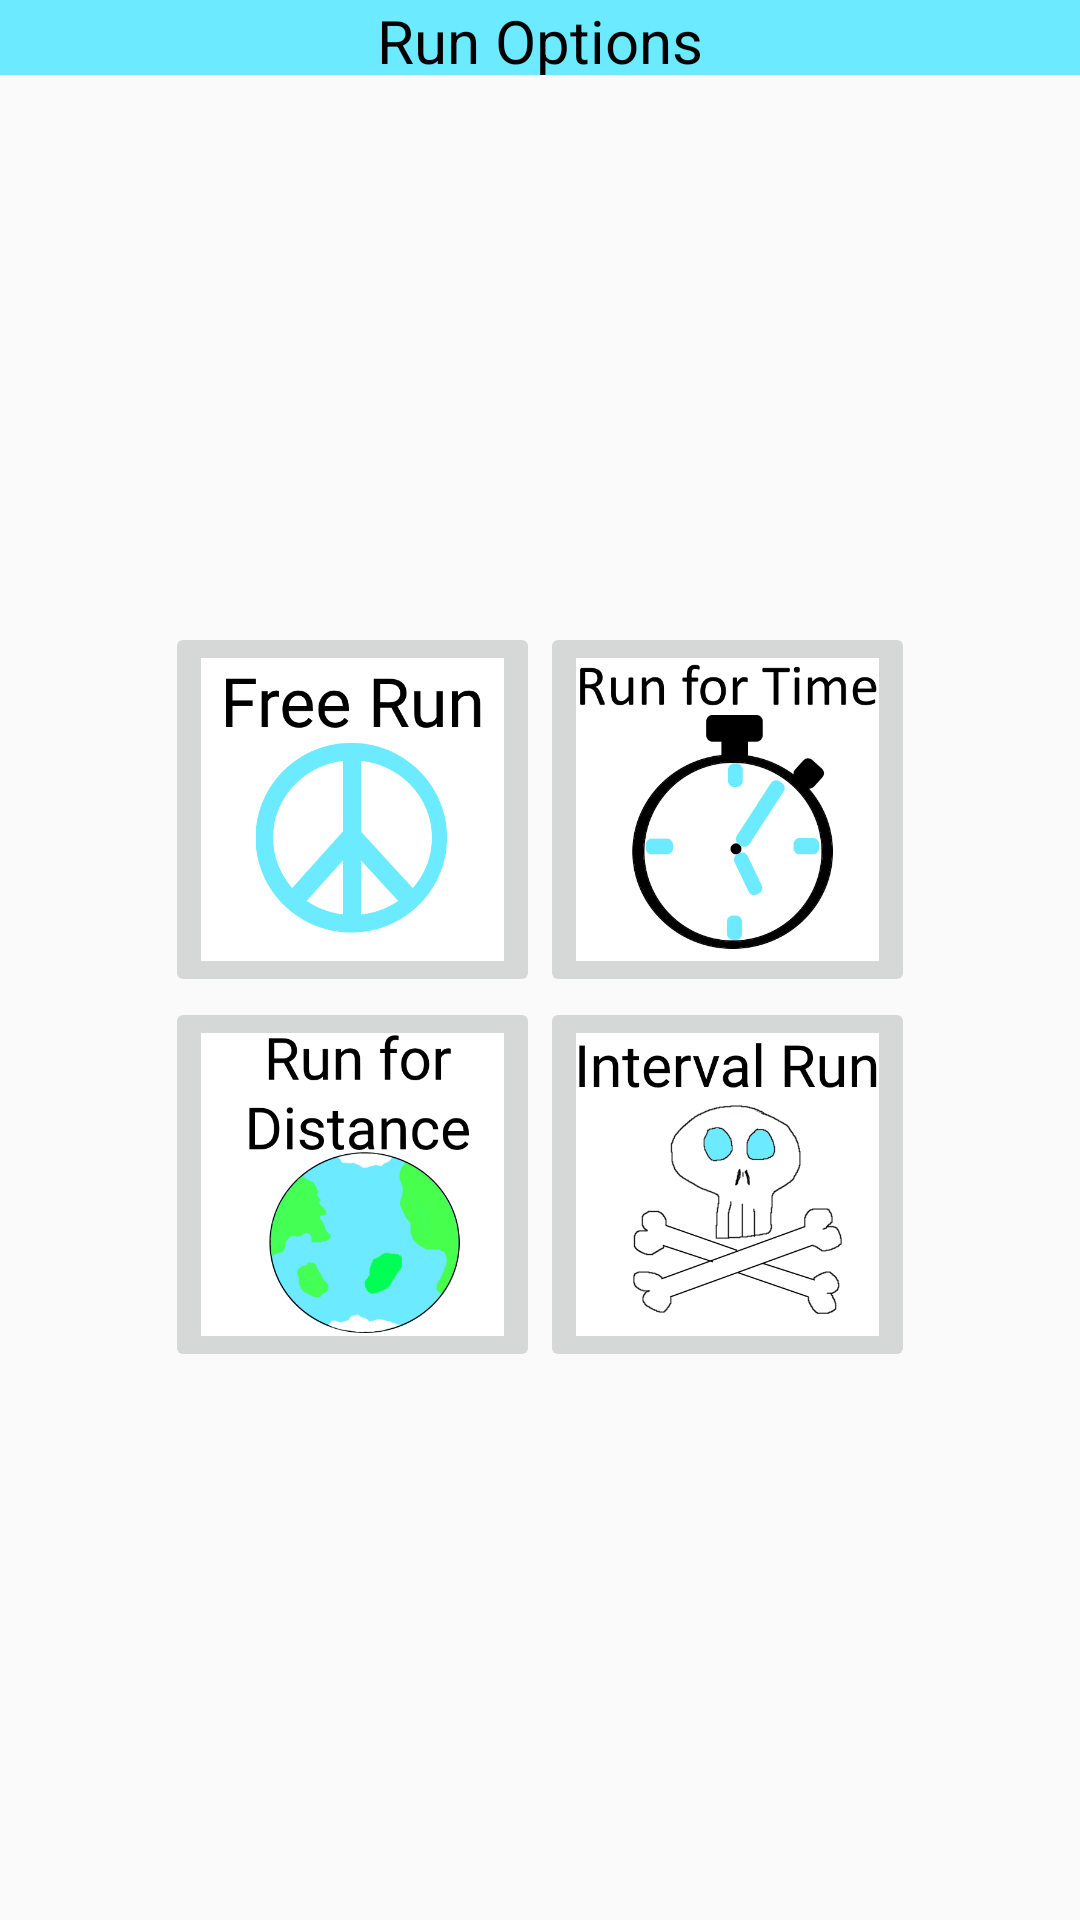

Reconstruct the res/layout file that produces this screen, plus the resources it refers to.
<!-- AndroidManifest.xml: application theme AppTheme -->
<!-- res/layout/activity_run_options_menu_root.xml -->
<?xml version="1.0" encoding="utf-8"?>
<ScrollView xmlns:android="http://schemas.android.com/apk/res/android"
    xmlns:tools="http://schemas.android.com/tools"
    android:layout_width="match_parent"
    android:theme="@style/AppTheme.CustomTheme.FloatingActivity"
    android:layout_height="match_parent"
    android:id="@+id/run_options_root_menu_sv"
    android:fillViewport="true">

    <LinearLayout
        android:id="@+id/run_root_ll"
        android:layout_width="match_parent"
        android:layout_height="match_parent"
        android:orientation="vertical"
        tools:context="com.example.android.Dat_Running_App.RunOptionsMenuRoot">

        <LinearLayout
            android:layout_width="match_parent"
            android:layout_height="25dp"
            android:background="@color/colorPrimary"
            android:orientation="horizontal">



            <TextView
                android:id="@+id/top_bar_solution1"
                android:layout_width="0dp"
                android:layout_height="25dp"
                android:layout_weight="1"
                android:background="@color/colorPrimary"
                android:gravity="center_horizontal"
                android:textSize="20dp"
                android:text="Run Options"
                android:textColor="#000000"
                />





        </LinearLayout>

        <TableLayout
            android:layout_height="match_parent"
            android:layout_width="match_parent"
            android:id="@+id/main_page_tableLayout"
            android:shrinkColumns="TRUE"
            android:stretchColumns="TRUE"
            android:gravity="center">

            <TableRow
                android:id="@+id/tableRow1"
                android:layout_width="wrap_content"
                android:layout_height="wrap_content"
                android:paddingTop="8dip"
                android:paddingBottom="0dp"
                android:gravity="center">

                <ImageButton
                    android:id="@+id/freerun_ib"
                    android:layout_height="125dp"
                    android:layout_width="125dp"
                    android:src="@drawable/freerun"
                    android:scaleType="fitCenter"
                    />

                <ImageButton
                    android:id="@+id/runfortime_ib"
                    android:layout_width="125dp"
                    android:layout_height="125dp"
                    android:scaleType="fitCenter"
                    android:src="@drawable/runfortime"
                    />

            </TableRow>

            <TableRow
                android:id="@+id/tableRow2"
                android:layout_width="wrap_content"
                android:layout_height="wrap_content"
                android:paddingTop="0dp"
                android:paddingBottom="8dp"
                android:gravity="center">

                <ImageButton
                    android:id="@+id/runfordistnace_ib"
                    android:layout_height="125dp"
                    android:layout_width="125dp"
                    android:src="@drawable/runfordistance"
                    android:scaleType="fitCenter"
                    />

                <ImageButton
                    android:id="@+id/intervalrun_ib"
                    android:layout_width="125dp"
                    android:layout_height="125dp"
                    android:scaleType="fitCenter"
                    android:src="@drawable/intervalrun"
                    />

            </TableRow>

        </TableLayout>

    </LinearLayout>


</ScrollView>
<!-- resources referenced by this layout -->
<resources>
  <color name="colorPrimary">#6CEAFF</color>
  <!-- drawable freerun: png bitmap (drawable, 17650 bytes) -->
  <!-- drawable intervalrun: png bitmap (drawable, 22172 bytes) -->
  <!-- drawable runfordistance: png bitmap (drawable, 32684 bytes) -->
  <!-- drawable runfortime: png bitmap (drawable, 24319 bytes) -->
  <style name="AppTheme.CustomTheme.FloatingActivity">
          <item name="windowNoTitle">true</item>
          <item name="android:windowIsFloating">true</item>
          <item name="android:windowCloseOnTouchOutside">true</item>
      </style>
  <style name="AppTheme" parent="Theme.AppCompat.Light.DarkActionBar">
          
          <item name="colorPrimary">@color/colorPrimary</item>
          <item name="colorPrimaryDark">@color/colorPrimaryDark</item>
          <item name="colorAccent">@color/colorAccent</item>
      </style>
  <color name="colorPrimaryDark">#4AA4B2</color>
  <color name="colorAccent">#B2794A</color>
</resources>
